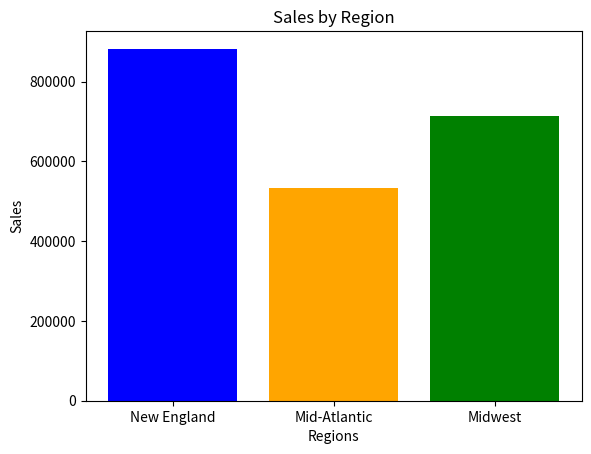

Reproduce this figure in Python.
import matplotlib.pyplot as plt

regions = ['New England', 'Mid-Atlantic', 'Midwest']

sales = [882703, 532648, 714406]

plt.bar(regions, sales, color=['blue', 'orange', 'green'])

plt.xlabel('Regions')
plt.ylabel('Sales')

plt.title('Sales by Region')

plt.show()